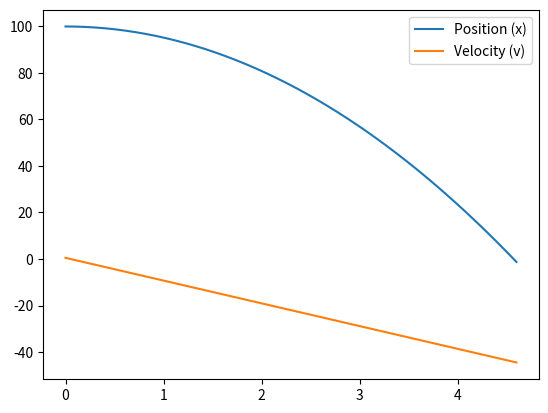

This figure's Python source:
import numpy as np
import matplotlib.pyplot as plt

def time_step(dt, nt, v0, x0):
    '''
    Input variables:
        dt = time step size
        nt = number of time steps
        v0 = initial velocity
        x0 = initial position

    '''

    vel = np.empty(nt)
    pos = np.empty(nt)
    
    time = np.linspace(0,nt*dt,nt)

    E   = -10.0                 # placeholder for later Electric Field Function
    q   = 1.0                  # Dummy charge value - TODO: replace with meaningful value
    m   = 1.0                  # Dummy mass value - TODO: replace with meaningful value
    vel[0] = v0-0.5*q/m*E*dt   # move vel back by 1/2*dt
    pos[0] = x0                # initialize position

    for i in range(1,nt):
        vel[i] = vel[i-1] + q/m*E*dt
        pos[i] = pos[i-1] + vel[i]*dt      # + 1/2*q/m*E*dt**2

    return (pos,vel,time)

if __name__ == "__main__":

    # Start by trying to call the various functions
    #   ... use some nominal time stepping values ...
    dt = 0.1
    nt = 46
    v0 = 0.0 
    x0 = 100.0

    pos,vel,time = time_step(dt, nt, v0, x0) 

    plt.plot(time, pos, label='Position (x)')
    plt.plot(time, vel, label='Velocity (v)')
    plt.legend()
    plt.savefig("vel_pos_graph.png");
    
    assert(True),'expected to make it this far wthout error.'
